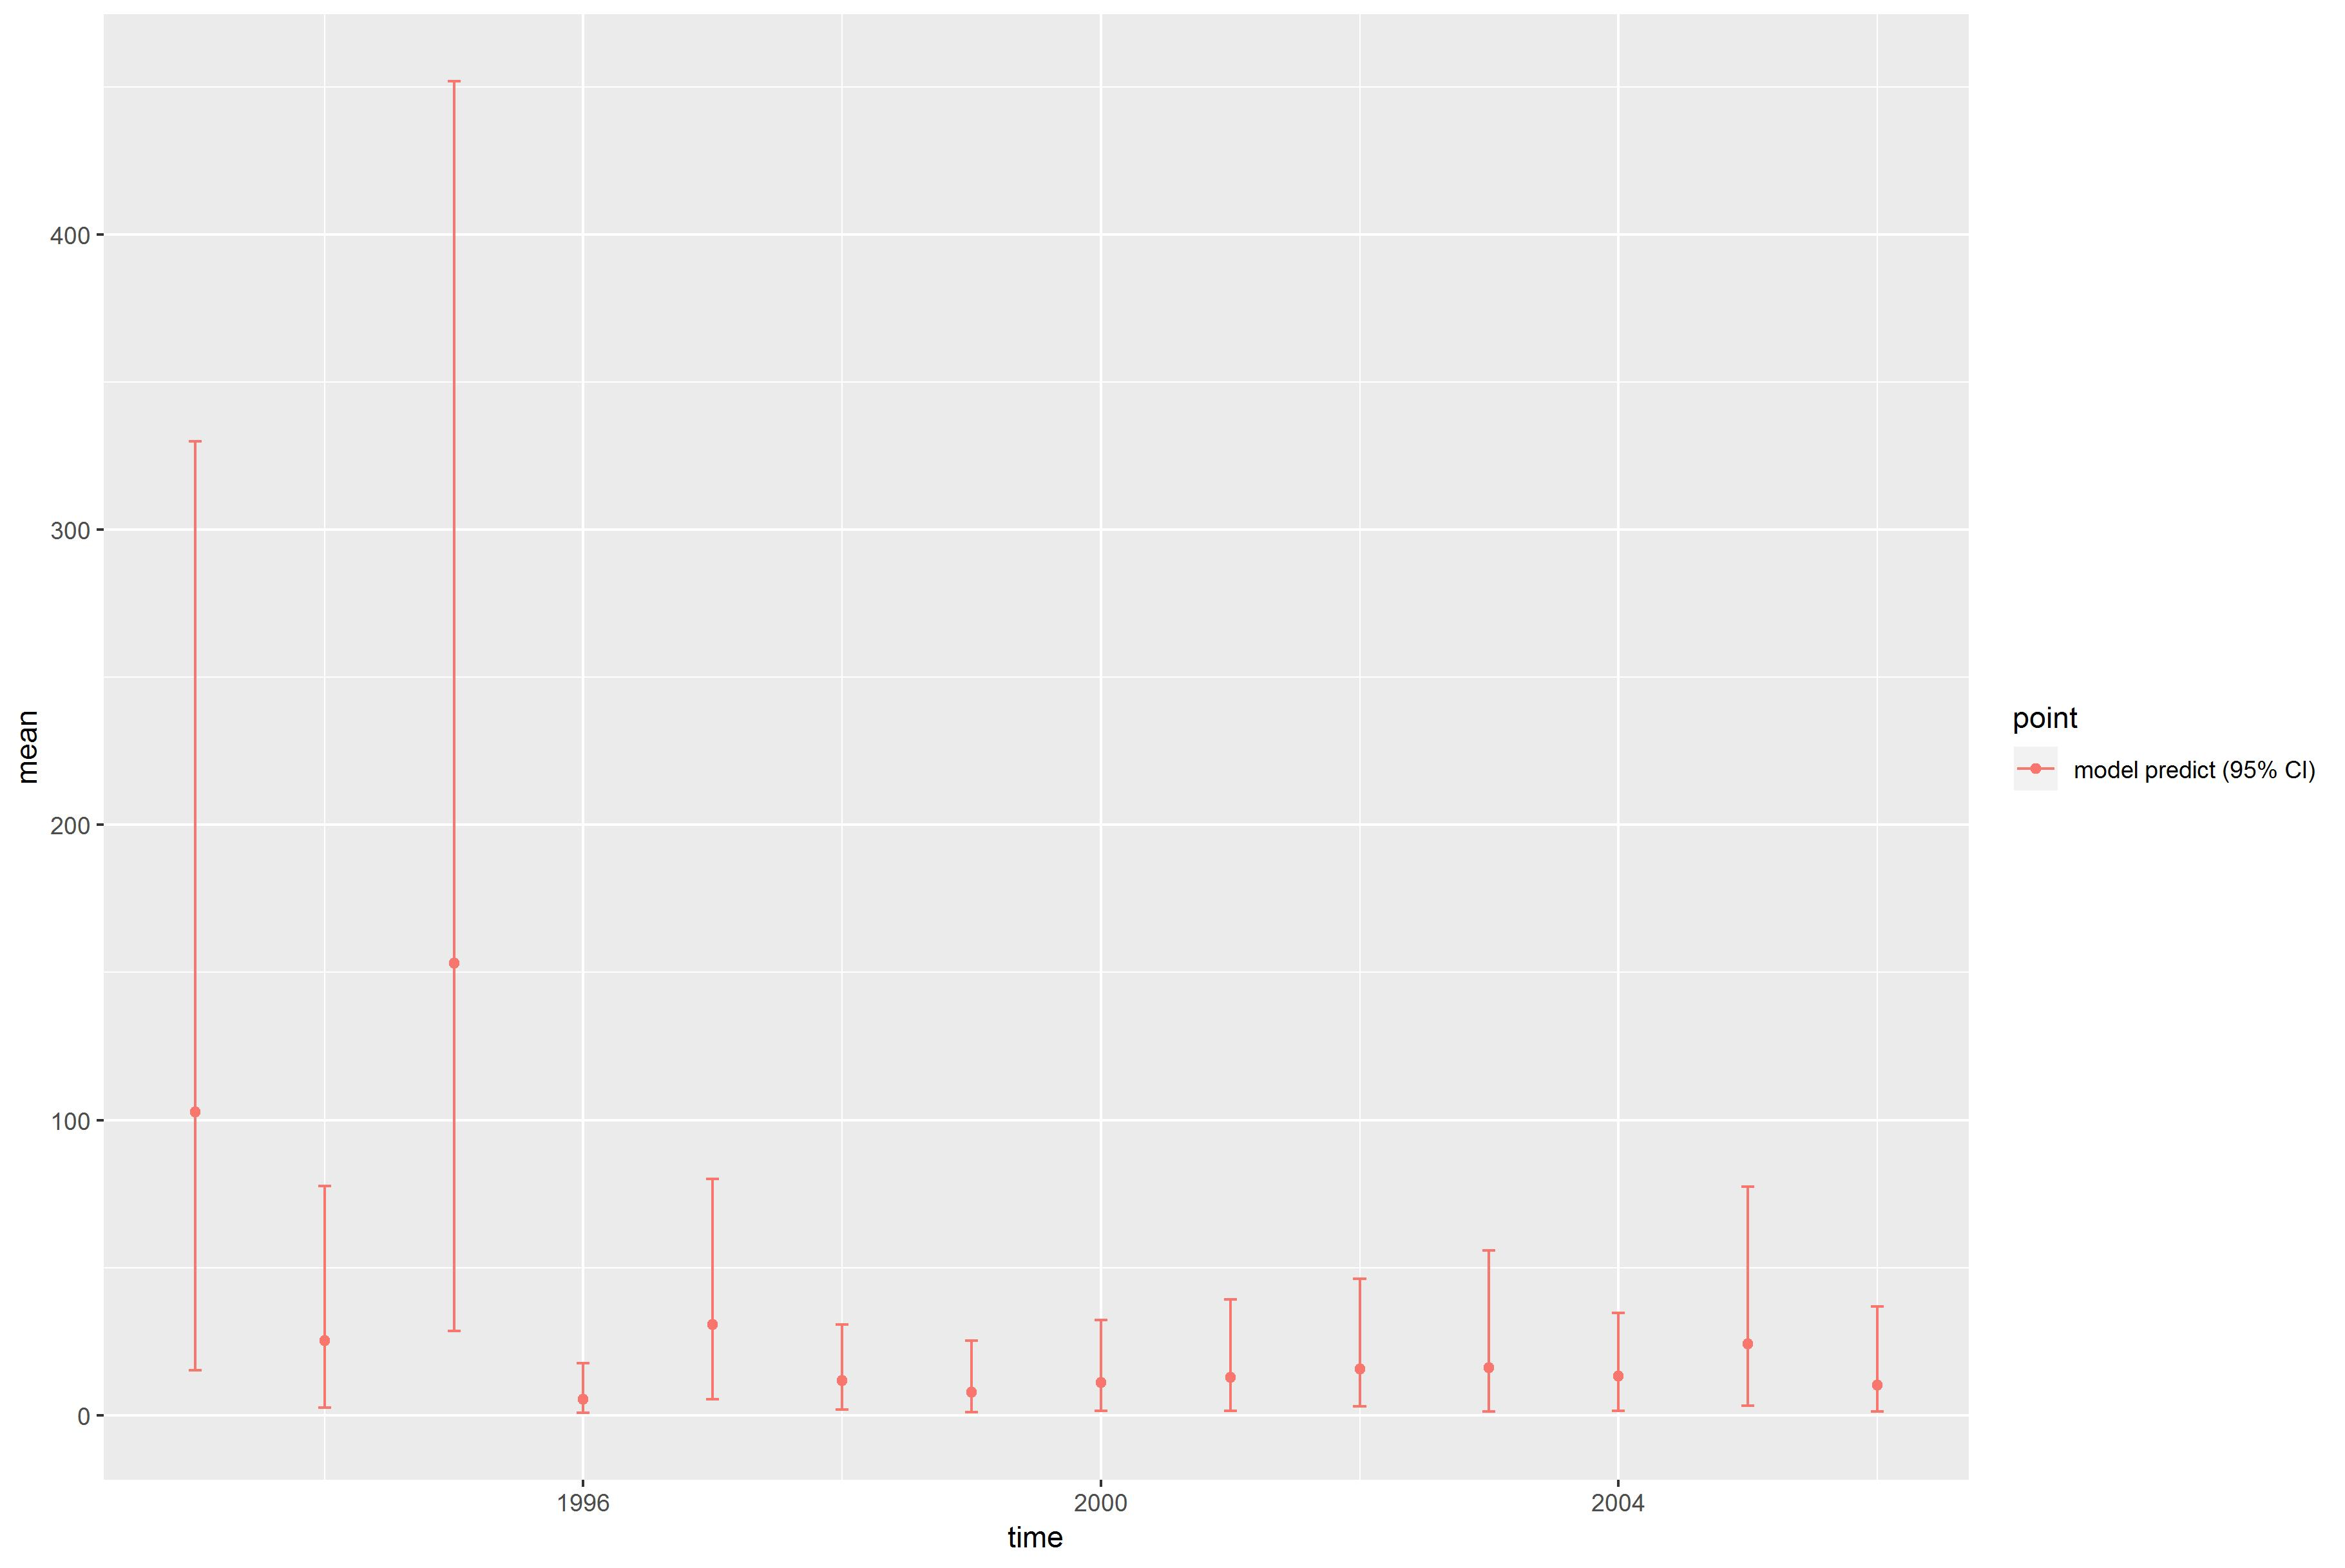

The table this chart was drawn from, first rows:
, point, mean, low, high, time
1, model predict (95% CI), 102.6, 15.26, 329.9, 1993
2, model predict (95% CI), 25.34, 2.555, 77.56, 1994
3, model predict (95% CI), 153.2, 28.46, 452, 1995
4, model predict (95% CI), 5.43, 0.7485, 17.56, 1996
5, model predict (95% CI), 30.69, 5.421, 80.01, 1997
6, model predict (95% CI), 11.79, 1.808, 30.81, 1998
7, model predict (95% CI), 7.779, 0.9293, 25.35, 1999
8, model predict (95% CI), 11.06, 1.525, 32.2, 2000
9, model predict (95% CI), 12.72, 1.553, 39.28, 2001
10, model predict (95% CI), 15.76, 2.906, 46.29, 2002
11, model predict (95% CI), 16.02, 1.189, 55.74, 2003
12, model predict (95% CI), 13.33, 1.507, 34.56, 2004
13, model predict (95% CI), 24.28, 3.224, 77.33, 2005
14, model predict (95% CI), 10.23, 1.157, 36.76, 2006
